The GitHub repository nithishthammatam/final_project_02 contains a labelled image folder "ecg_image_data" with 4 categories: fusion beat, normal beat, supraventricular beat, ventricular beat. Examples follow, each with its label.

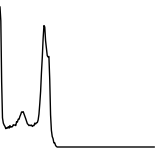
Label: fusion beat

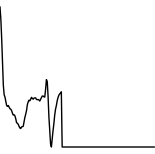
Label: ventricular beat

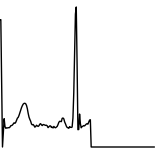
Label: normal beat

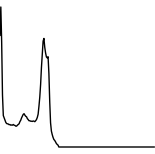
Label: fusion beat

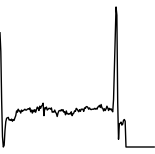
Label: ventricular beat
